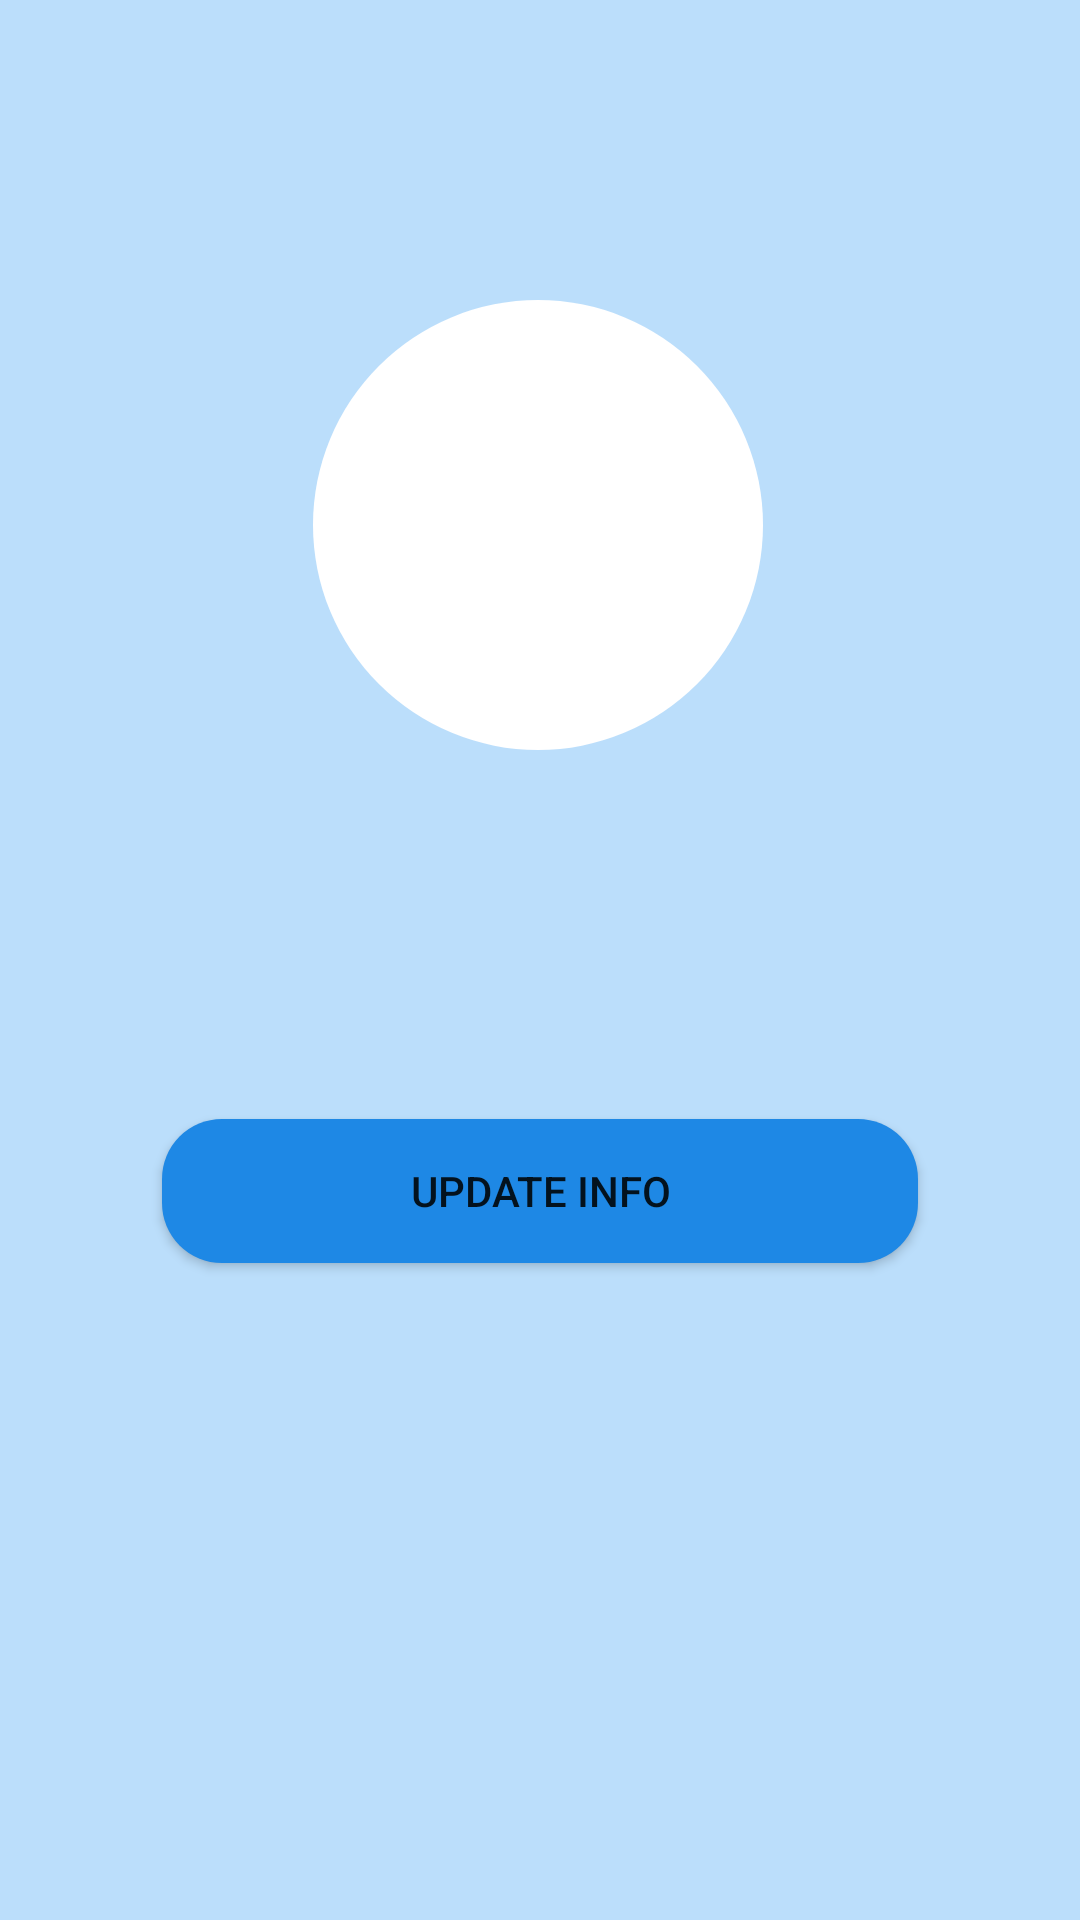

Layout XML and referenced resources for this Android screen:
<!-- AndroidManifest.xml: application theme AppTheme -->
<!-- res/layout/activity_change_user_info.xml -->
<?xml version="1.0" encoding="utf-8"?>
<android.support.constraint.ConstraintLayout
        xmlns:android="http://schemas.android.com/apk/res/android"
        xmlns:tools="http://schemas.android.com/tools"
        xmlns:app="http://schemas.android.com/apk/res-auto"
        android:layout_width="match_parent"
        android:layout_height="match_parent"
        android:orientation="vertical"
        tools:context=".RegisterActivity"
        android:gravity="center"
        android:background="@color/light_blue">

    <ImageButton
            android:layout_width="150dp"
            android:layout_height="150dp"
            android:id="@+id/userImg"
            android:layout_gravity="center"
            android:scaleType="fitXY"
            android:background="@drawable/rounded_image_view" android:layout_marginEnd="8dp"
            app:layout_constraintEnd_toEndOf="parent" android:layout_marginRight="8dp" android:layout_marginStart="8dp"
            app:layout_constraintStart_toStartOf="parent" android:layout_marginLeft="8dp"
            app:layout_constraintHorizontal_bias="0.497" android:layout_marginTop="100dp"
            app:layout_constraintTop_toTopOf="parent"/>

    <EditText
            android:layout_width="match_parent"
            android:layout_height="wrap_content"
            android:inputType="text"
            style="@style/et_signup"
            android:background="@drawable/rounded_corners_et"
            android:id="@+id/userName_et_changeInfo" android:layout_marginTop="32dp"
            app:layout_constraintTop_toBottomOf="@+id/userImg" android:layout_marginStart="24dp"
            app:layout_constraintStart_toStartOf="parent" android:layout_marginLeft="24dp"
            app:layout_constraintEnd_toEndOf="parent" android:layout_marginEnd="24dp"
            android:layout_marginRight="24dp"/>

    <Button
            android:layout_width="match_parent"
            android:layout_height="wrap_content"
            android:text="@string/update_info"
            android:id="@+id/changeInfo_btn"
            android:background="@drawable/rounded_button" android:layout_marginTop="44dp"
            app:layout_constraintTop_toBottomOf="@+id/userName_et_changeInfo"
            app:layout_constraintStart_toStartOf="parent" android:layout_marginLeft="54dp"
            android:layout_marginStart="54dp" app:layout_constraintEnd_toEndOf="parent" android:layout_marginEnd="54dp"
            android:layout_marginRight="54dp"/>

</android.support.constraint.ConstraintLayout>
<!-- resources referenced by this layout -->
<resources>
  <color name="light_blue">#BBDEFB</color>
  <!-- drawable rounded_button (drawable) -->
  <?xml version="1.0" encoding="utf-8"?>
  <shape xmlns:android="http://schemas.android.com/apk/res/android">
  <corners android:radius="20dp"/>
      <solid android:color="@color/blue"/>
  
  </shape>
  <!-- drawable rounded_image_view (drawable) -->
  <?xml version="1.0" encoding="utf-8"?>
  <shape android:shape="oval" xmlns:android="http://schemas.android.com/apk/res/android">
      <corners android:radius="75dp"/>
      <solid android:color="@color/White"/>
  
  </shape>
  <string name="update_info">Update Info</string>
  <style name="et_signup">
          <item name="android:textSize">20sp</item>
          <item name="android:padding">10dp</item>
          <item name="android:ems">10</item>
          <item name="android:textStyle">bold</item>
          <item name="android:layout_marginBottom">20dp</item>
          <item name="android:layout_marginLeft">20dp</item>
          <item name="android:layout_marginRight">20dp</item>
      </style>
  <style name="AppTheme" parent="Theme.AppCompat.Light.DarkActionBar">
          
          <item name="colorPrimary">@color/colorPrimary</item>
          <item name="colorPrimaryDark">@color/colorPrimaryDark</item>
          <item name="colorAccent">@color/colorAccent</item>
      </style>
  <color name="blue">#1E88E5</color>
  <color name="White">#ffffff </color>
  <color name="colorPrimary">#2196F3</color>
  <color name="colorPrimaryDark">#90CAF9</color>
  <color name="colorAccent">#D81B60</color>
</resources>
